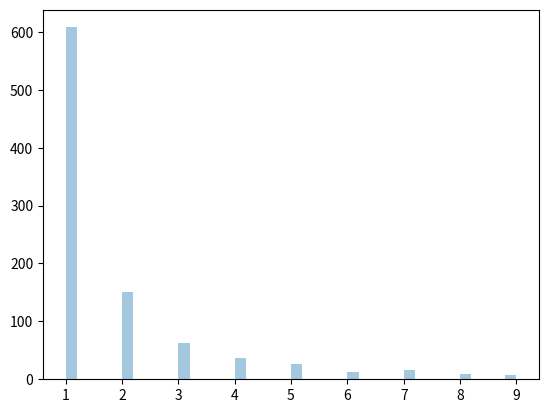

Recreate this plot in Python.
##ejemplo1##
from numpy import random

x = random.zipf(a=2, size=(2, 3))

print(x)
##Visualization of Zipf Distribution##
from numpy import random
import matplotlib.pyplot as plt
import seaborn as sns

x = random.zipf(a=2, size=1000)
sns.distplot(x[x<10], kde=False)

plt.show()
